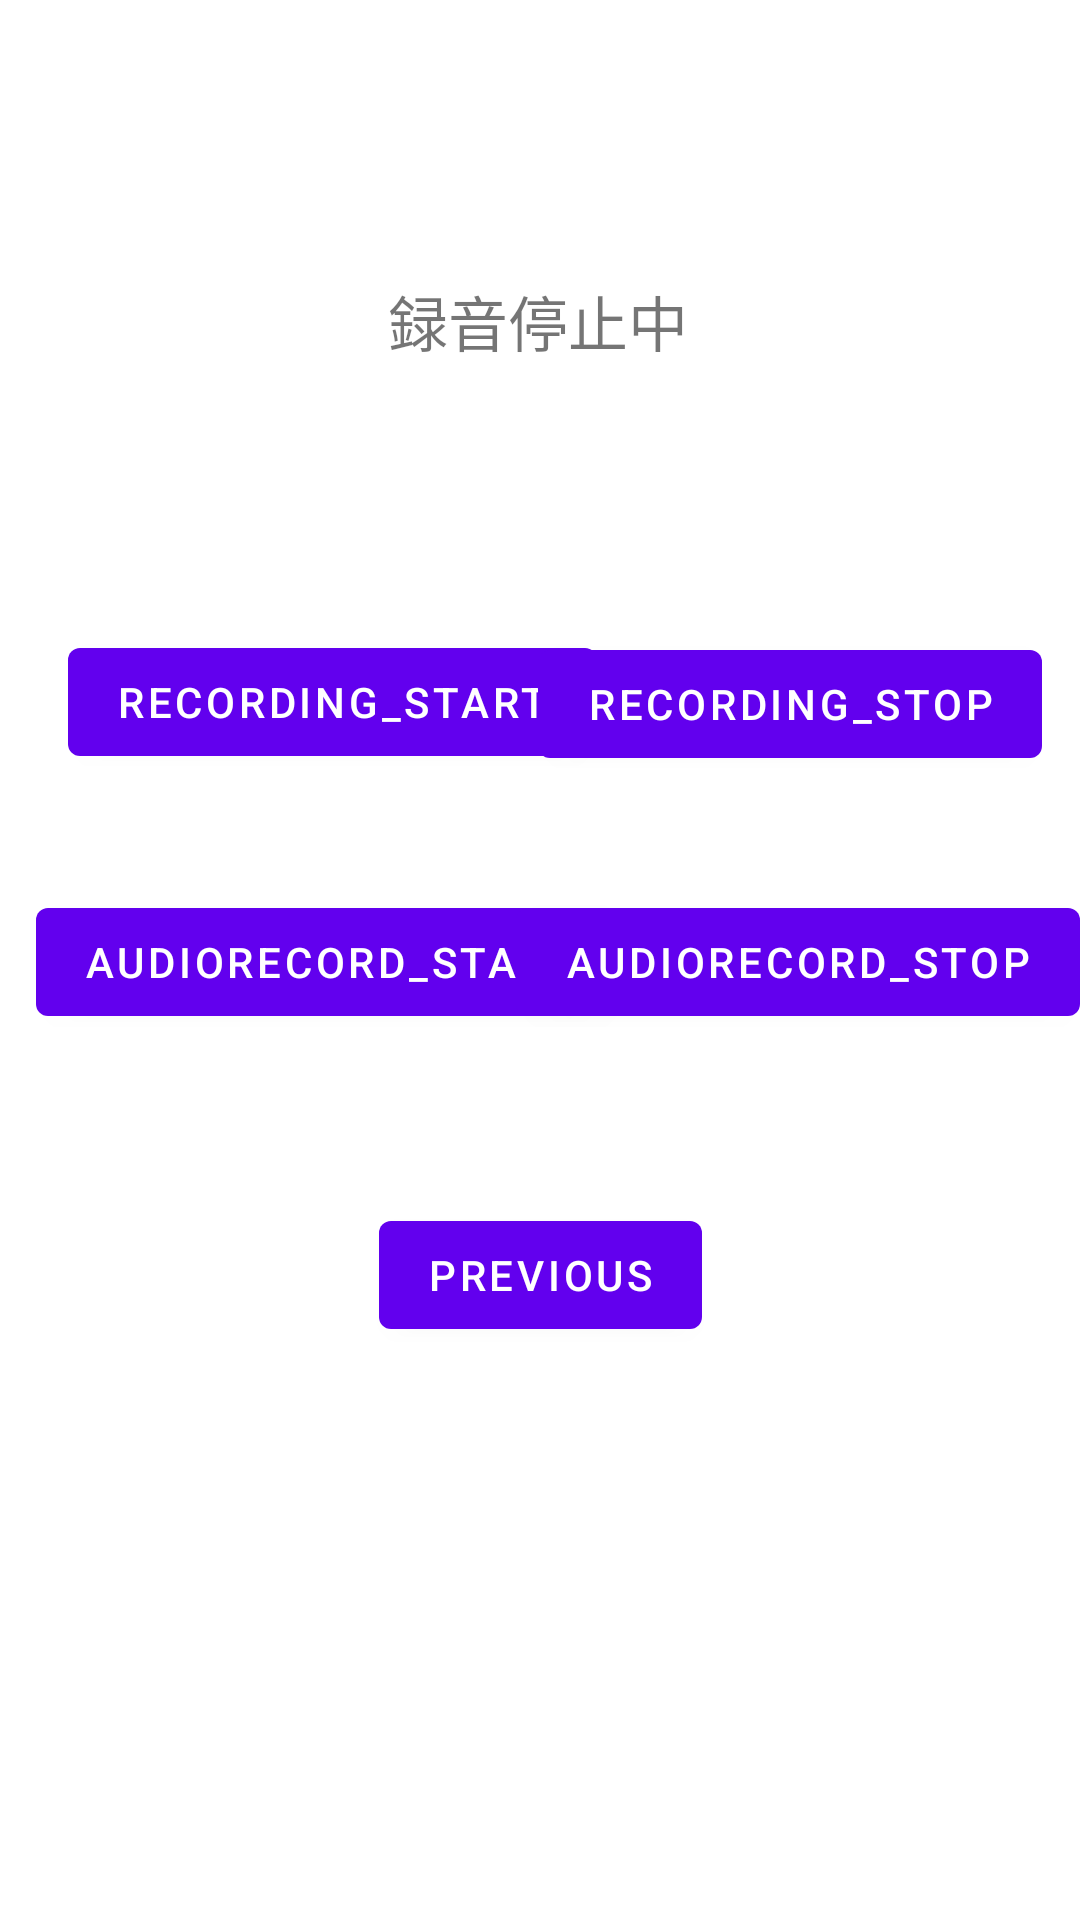

Reconstruct the res/layout file that produces this screen, plus the resources it refers to.
<!-- AndroidManifest.xml: application theme Theme.VoiceApplication -->
<!-- res/layout/fragment_second.xml -->
<?xml version="1.0" encoding="utf-8"?>
<androidx.constraintlayout.widget.ConstraintLayout xmlns:android="http://schemas.android.com/apk/res/android"
    xmlns:app="http://schemas.android.com/apk/res-auto"
    xmlns:tools="http://schemas.android.com/tools"
    android:layout_width="match_parent"
    android:layout_height="match_parent"
    tools:context=".Fragment.VoiceRecordingFragment">

    <TextView
        android:id="@+id/textview_second"
        android:layout_width="wrap_content"
        android:layout_height="wrap_content"
        app:layout_constraintBottom_toTopOf="@id/button_second"
        app:layout_constraintEnd_toEndOf="parent"
        app:layout_constraintStart_toStartOf="parent"
        app:layout_constraintTop_toTopOf="parent" />


    <TextView
        android:id="@+id/textview_recording"
        android:layout_width="wrap_content"
        android:layout_height="wrap_content"
        android:textSize="20dp"
        android:text="録音停止中"
        app:layout_constraintBottom_toTopOf="@id/button_second"
        app:layout_constraintEnd_toEndOf="parent"
        app:layout_constraintHorizontal_bias="0.498"
        app:layout_constraintStart_toStartOf="parent"
        app:layout_constraintTop_toTopOf="parent"
        app:layout_constraintVertical_bias="0.248" />

    <Button
        android:id="@+id/recording_start"
        android:layout_width="wrap_content"
        android:layout_height="wrap_content"
        android:text="recording_start"
        app:layout_constraintBottom_toBottomOf="parent"
        app:layout_constraintEnd_toEndOf="parent"
        app:layout_constraintHorizontal_bias="0.123"
        app:layout_constraintStart_toStartOf="parent"
        app:layout_constraintTop_toBottomOf="@id/textview_second"
        app:layout_constraintVertical_bias="0.0" />

    <Button
        android:id="@+id/recording_stop"
        android:layout_width="wrap_content"
        android:layout_height="wrap_content"
        android:text="recording_stop"
        app:layout_constraintBottom_toBottomOf="parent"
        app:layout_constraintEnd_toEndOf="parent"
        app:layout_constraintHorizontal_bias="0.934"
        app:layout_constraintStart_toStartOf="parent"
        app:layout_constraintTop_toBottomOf="@id/textview_second"
        app:layout_constraintVertical_bias="0.002" />

    <Button
        android:id="@+id/recording_start2"
        android:layout_width="wrap_content"
        android:layout_height="wrap_content"
        android:text="AudioRecord_start"
        app:layout_constraintBottom_toBottomOf="parent"
        app:layout_constraintEnd_toEndOf="parent"
        app:layout_constraintHorizontal_bias="0.074"
        app:layout_constraintStart_toStartOf="parent"
        app:layout_constraintTop_toBottomOf="@id/textview_second"
        app:layout_constraintVertical_bias="0.227" />

    <Button
        android:id="@+id/recording_stop2"
        android:layout_width="wrap_content"
        android:layout_height="wrap_content"
        android:text="AudioRecord_stop"
        app:layout_constraintBottom_toBottomOf="parent"
        app:layout_constraintEnd_toEndOf="parent"
        app:layout_constraintHorizontal_bias="1.0"
        app:layout_constraintStart_toStartOf="parent"
        app:layout_constraintTop_toBottomOf="@id/textview_second"
        app:layout_constraintVertical_bias="0.227" />

    <Button
        android:id="@+id/button_second"
        android:layout_width="wrap_content"
        android:layout_height="wrap_content"
        android:text="@string/previous"
        app:layout_constraintBottom_toBottomOf="parent"
        app:layout_constraintEnd_toEndOf="parent"
        app:layout_constraintStart_toStartOf="parent"
        app:layout_constraintTop_toBottomOf="@id/textview_second" />
</androidx.constraintlayout.widget.ConstraintLayout>
<!-- resources referenced by this layout -->
<resources>
  <string name="previous">Previous</string>
  <style name="Theme.VoiceApplication" parent="Theme.MaterialComponents.DayNight.DarkActionBar">
          
          <item name="colorPrimary">@color/purple_500</item>
          <item name="colorPrimaryVariant">@color/purple_700</item>
          <item name="colorOnPrimary">@color/white</item>
          
          <item name="colorSecondary">@color/teal_200</item>
          <item name="colorSecondaryVariant">@color/teal_700</item>
          <item name="colorOnSecondary">@color/black</item>
          
          <item name="android:statusBarColor" tools:targetApi="l">?attr/colorPrimaryVariant</item>
          
      </style>
  <!-- not gathered from this repository: default colours our renderer supplied (Android Studio template values) -->
  <color name="purple_500">#FF6200EE</color>
  <color name="purple_700">#FF3700B3</color>
  <color name="teal_200">#FF03DAC5</color>
  <color name="teal_700">#FF018786</color>
  <color name="black">#FF000000</color>
  <color name="white">#FFFFFFFF</color>
</resources>
